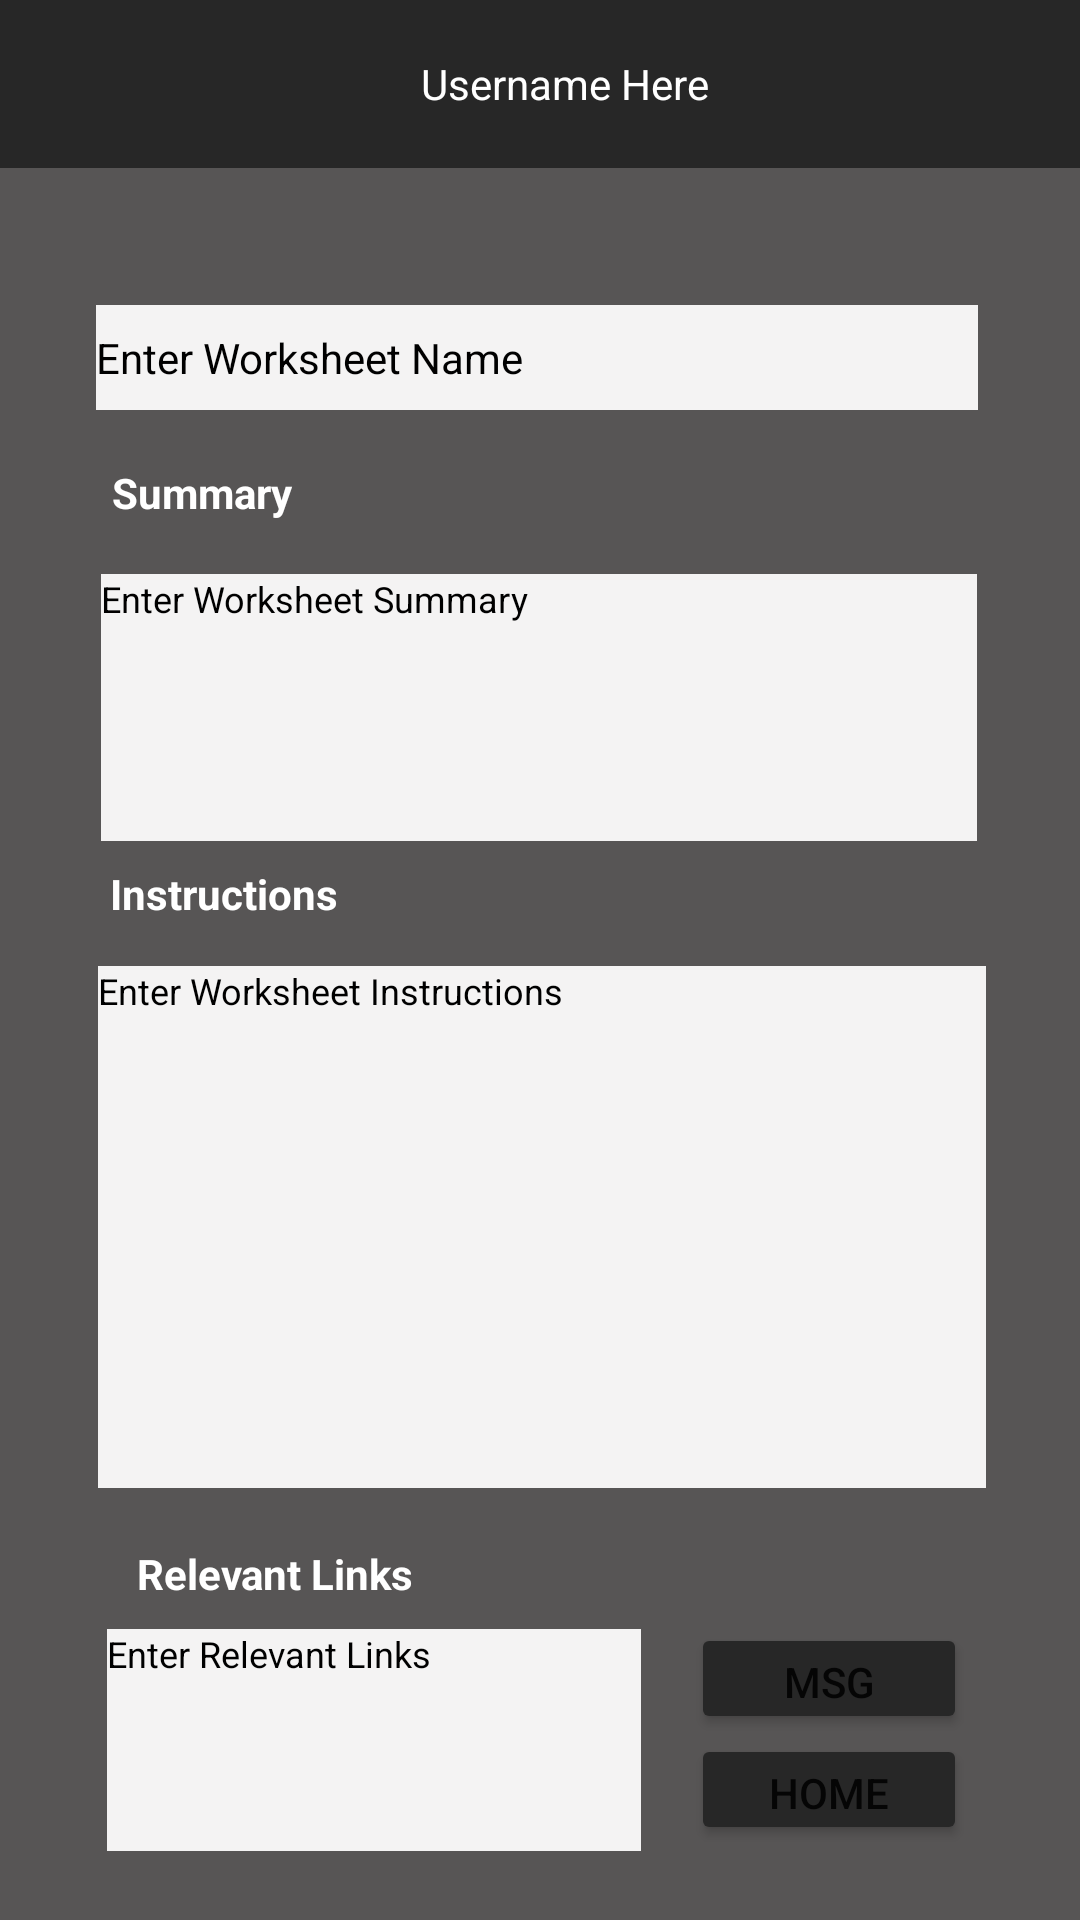

The Android layout XML behind this screen, and the referenced resources:
<!-- AndroidManifest.xml: application theme Theme.QRTeach -->
<!-- res/layout/activity_help_sheet.xml -->
<?xml version="1.0" encoding="utf-8"?>
<RelativeLayout
    xmlns:android="http://schemas.android.com/apk/res/android"
    xmlns:app="http://schemas.android.com/apk/res-auto"
    xmlns:tools="http://schemas.android.com/tools"
    android:layout_width="match_parent"
    android:layout_height="match_parent"
    android:background="#575555"
    tools:context=".HelpSheet">

    <androidx.constraintlayout.widget.ConstraintLayout
        android:layout_width="match_parent"
        android:layout_height="match_parent">


        <Button
            android:id="@+id/msg"
            android:layout_width="92dp"
            android:layout_height="37dp"
            android:layout_marginStart="19dp"
            android:layout_marginTop="45dp"
            android:layout_marginEnd="40dp"
            app:backgroundTint="#272727"
            android:text="MSG"
            app:layout_constraintBottom_toTopOf="@+id/home2"
            app:layout_constraintEnd_toEndOf="parent"
            app:layout_constraintStart_toEndOf="@+id/links"
            app:layout_constraintTop_toBottomOf="@+id/worksheetInstructions" />

        <Button
            android:id="@+id/home2"
            android:layout_width="92dp"
            android:layout_height="37dp"
            android:layout_marginStart="19dp"
            android:layout_marginEnd="40dp"
            android:layout_marginBottom="25dp"
            app:backgroundTint="#272727"
            android:text="HOME"
            app:layout_constraintBottom_toBottomOf="parent"
            app:layout_constraintEnd_toEndOf="parent"
            app:layout_constraintStart_toEndOf="@+id/links"
            app:layout_constraintTop_toBottomOf="@+id/msg" />

        <TextView
            android:id="@+id/textView5"
            android:layout_width="wrap_content"
            android:layout_height="wrap_content"
            android:layout_marginStart="63dp"
            android:layout_marginTop="3dp"
            android:layout_marginEnd="274dp"
            android:layout_marginBottom="10dp"
            android:text="Instructions"
            android:textColor="#FFFFFF"
            android:textStyle="bold"
            app:layout_constraintBottom_toTopOf="@+id/worksheetInstructions"
            app:layout_constraintEnd_toEndOf="parent"
            app:layout_constraintStart_toStartOf="parent"
            app:layout_constraintTop_toBottomOf="@+id/worksheetSummary" />

        <TextView
            android:id="@+id/textView6"
            android:layout_width="wrap_content"
            android:layout_height="wrap_content"
            android:layout_marginStart="63dp"
            android:layout_marginTop="8dp"
            android:layout_marginEnd="288dp"
            android:layout_marginBottom="10dp"
            android:text="Summary"
            android:textColor="#FFFFFF"
            android:textStyle="bold"
            app:layout_constraintBottom_toTopOf="@+id/worksheetSummary"
            app:layout_constraintEnd_toEndOf="parent"
            app:layout_constraintStart_toStartOf="parent"
            app:layout_constraintTop_toBottomOf="@+id/worksheetName" />

        <EditText
            android:id="@+id/links"
            android:layout_width="178dp"
            android:layout_height="74dp"
            android:layout_marginStart="61dp"
            android:layout_marginEnd="172dp"
            android:layout_marginBottom="19dp"
            android:background="#F4F3F3"
            android:ems="10"
            android:enabled="false"
            android:gravity="start|top"
            android:hint="Enter Relevant Links"
            android:inputType="none"
            android:textColorHint="#000000"
            android:textSize="12sp"
            app:layout_constraintBottom_toBottomOf="parent"
            app:layout_constraintEnd_toEndOf="parent"
            app:layout_constraintStart_toStartOf="parent"
            app:layout_constraintTop_toBottomOf="@+id/textView2" />

        <EditText
            android:id="@+id/worksheetInstructions"
            android:layout_width="296dp"
            android:layout_height="174dp"
            android:layout_marginStart="58dp"
            android:layout_marginTop="3dp"
            android:layout_marginEnd="57dp"
            android:layout_marginBottom="3dp"
            android:background="#F4F3F3"
            android:ems="10"
            android:enabled="false"
            android:gravity="start|top"
            android:hint="Enter Worksheet Instructions"
            android:inputType="none"
            android:textColorHint="#000000"
            android:textSize="12sp"
            app:layout_constraintBottom_toTopOf="@+id/textView2"
            app:layout_constraintEnd_toEndOf="parent"
            app:layout_constraintStart_toStartOf="parent"
            app:layout_constraintTop_toBottomOf="@+id/textView5" />

        <EditText
            android:id="@+id/worksheetName"
            android:layout_width="294dp"
            android:layout_height="35dp"
            android:layout_marginStart="58dp"
            android:layout_marginTop="100dp"
            android:layout_marginEnd="60dp"
            android:layout_marginBottom="8dp"
            android:background="#F4F3F3"
            android:ems="10"
            android:enabled="false"
            android:hint="Enter Worksheet Name"
            android:inputType="none"
            android:textColorHint="#000000"
            android:textSize="14sp"
            app:layout_constraintBottom_toTopOf="@+id/textView6"
            app:layout_constraintEnd_toEndOf="parent"
            app:layout_constraintStart_toStartOf="parent"
            app:layout_constraintTop_toTopOf="parent" />

        <EditText
            android:id="@+id/worksheetSummary"
            android:layout_width="292dp"
            android:layout_height="89dp"
            android:layout_marginStart="59dp"
            android:layout_marginTop="6dp"
            android:layout_marginEnd="60dp"
            android:layout_marginBottom="3dp"
            android:background="#F4F3F3"
            android:ems="10"
            android:enabled="false"
            android:gravity="start|top"
            android:hint="Enter Worksheet Summary"
            android:inputType="none"
            android:textColorHint="#000000"
            android:textSize="12sp"
            app:layout_constraintBottom_toTopOf="@+id/textView5"
            app:layout_constraintEnd_toEndOf="parent"
            app:layout_constraintStart_toStartOf="parent"
            app:layout_constraintTop_toBottomOf="@+id/textView6" />

        <TextView
            android:id="@+id/textView2"
            android:layout_width="wrap_content"
            android:layout_height="wrap_content"
            android:layout_marginStart="63dp"
            android:layout_marginTop="12dp"
            android:layout_marginEnd="257dp"
            android:layout_marginBottom="5dp"
            android:text="Relevant Links"
            android:textColor="#FFFFFF"
            android:textStyle="bold"
            app:layout_constraintBottom_toTopOf="@+id/links"
            app:layout_constraintEnd_toEndOf="parent"
            app:layout_constraintHorizontal_bias="0.333"
            app:layout_constraintStart_toStartOf="parent"
            app:layout_constraintTop_toBottomOf="@+id/worksheetInstructions" />

    </androidx.constraintlayout.widget.ConstraintLayout>

    <include
        android:id="@+id/toolbar"
        layout="@layout/appbar"
        app:layout_behavior="@string/appbar_scrolling_view_behavior" />

</RelativeLayout>
<!-- res/layout/appbar.xml (included above) -->
<?xml version="1.0" encoding="utf-8"?>
<androidx.appcompat.widget.Toolbar xmlns:android="http://schemas.android.com/apk/res/android"
    xmlns:app="http://schemas.android.com/apk/res-auto"
    android:layout_width="match_parent"
    android:layout_height="wrap_content"
    android:background="#272727"
    android:theme="@style/ThemeOverlay.AppCompat.Dark.ActionBar"
    app:popupTheme="@style/ThemeOverlay.AppCompat.Light">


    <TextView
        android:id="@+id/usernameTag"
        android:layout_width="match_parent"
        android:layout_height="match_parent"
        android:gravity="center"
        android:text="Username Here"
        android:textColor="#FFFFFF" />

</androidx.appcompat.widget.Toolbar>
<!-- resources referenced by this layout -->
<resources>
  <style name="Theme.QRTeach" parent="Theme.MaterialComponents.DayNight.NoActionBar">
          
          <item name="colorPrimary">@color/purple_500</item>
          <item name="colorPrimaryVariant">@color/purple_700</item>
          <item name="colorOnPrimary">@color/white</item>
          
          <item name="colorSecondary">@color/teal_200</item>
          <item name="colorSecondaryVariant">@color/teal_700</item>
          <item name="colorOnSecondary">@color/black</item>
          
          <item name="android:statusBarColor" tools:targetApi="l">?attr/colorPrimaryVariant</item>
          
      </style>
  <!-- not gathered from this repository: default colours our renderer supplied (Android Studio template values) -->
  <color name="purple_500">#FF6200EE</color>
  <color name="purple_700">#FF3700B3</color>
  <color name="teal_200">#FF03DAC5</color>
  <color name="teal_700">#FF018786</color>
  <color name="black">#FF000000</color>
  <color name="white">#FFFFFFFF</color>
</resources>
